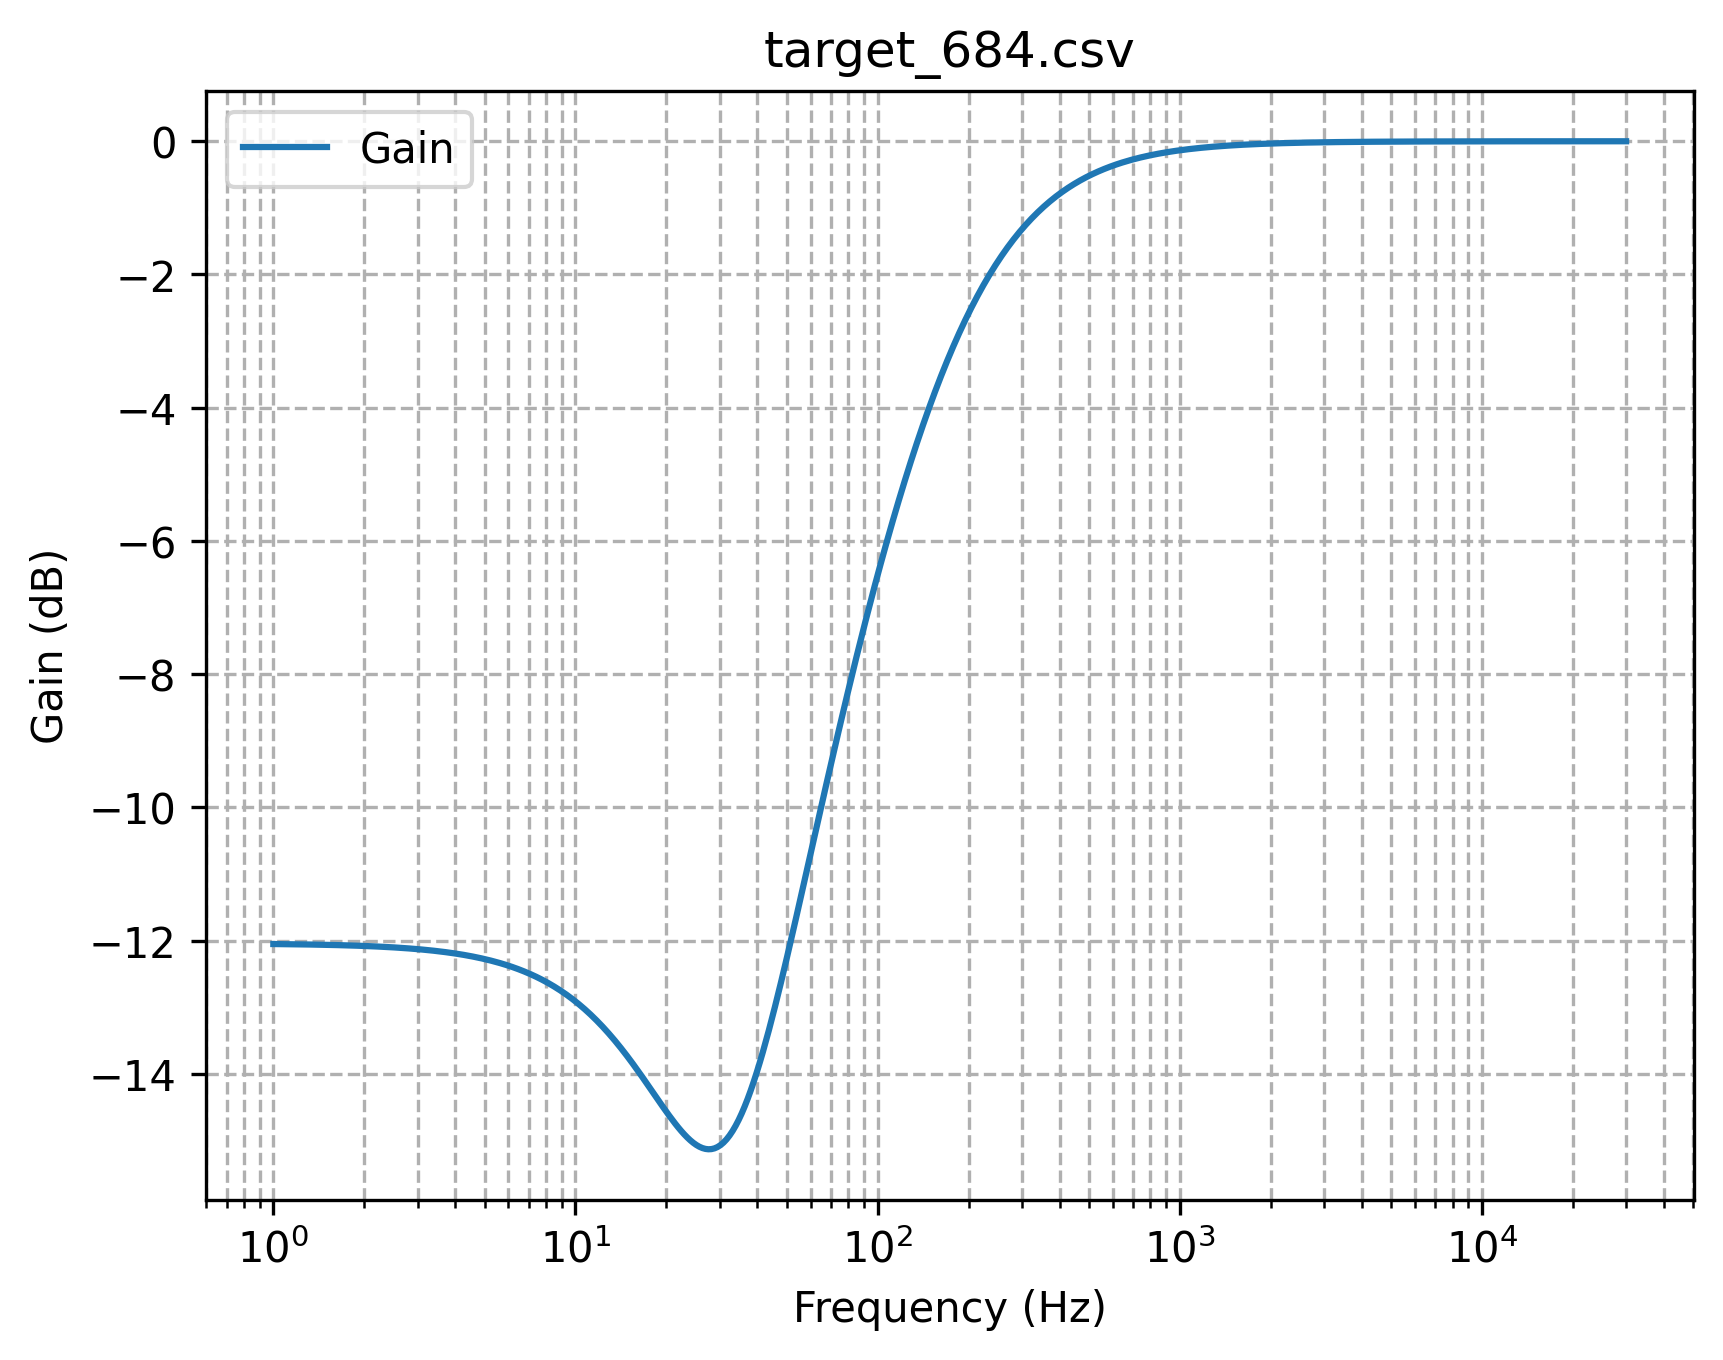

The data file committed next to this chart (first rows):
Frequency, Gain, Phase
1.0, 0.2497, -0.009383
1.023, 0.2497, -0.0096
1.047, 0.2497, -0.009821
1.072, 0.2497, -0.01005
1.096, 0.2497, -0.01028
1.122, 0.2497, -0.01052
1.148, 0.2496, -0.01076
1.175, 0.2496, -0.01101
1.202, 0.2496, -0.01126
1.23, 0.2496, -0.01152
1.259, 0.2496, -0.01178
1.288, 0.2495, -0.01205
1.318, 0.2495, -0.01233
1.349, 0.2495, -0.01261
1.38, 0.2495, -0.0129
1.413, 0.2494, -0.0132
1.445, 0.2494, -0.0135
1.479, 0.2494, -0.01381
1.514, 0.2494, -0.01412
1.549, 0.2493, -0.01444
1.585, 0.2493, -0.01477
1.622, 0.2493, -0.01511
1.66, 0.2492, -0.01545
1.698, 0.2492, -0.0158
1.738, 0.2492, -0.01616
1.778, 0.2491, -0.01653
1.82, 0.2491, -0.0169
1.862, 0.249, -0.01728
1.905, 0.249, -0.01767
1.95, 0.249, -0.01807
1.995, 0.2489, -0.01848
2.042, 0.2489, -0.01889
2.089, 0.2488, -0.01931
2.138, 0.2487, -0.01974
2.188, 0.2487, -0.02019
2.239, 0.2486, -0.02063
2.291, 0.2486, -0.02109
2.344, 0.2485, -0.02156
2.399, 0.2484, -0.02204
2.455, 0.2483, -0.02252
2.512, 0.2483, -0.02302
2.57, 0.2482, -0.02352
2.63, 0.2481, -0.02404
2.692, 0.248, -0.02456
2.754, 0.2479, -0.02509
2.818, 0.2478, -0.02564
2.884, 0.2477, -0.02619
2.951, 0.2476, -0.02675
3.02, 0.2475, -0.02732
3.09, 0.2474, -0.02791
3.162, 0.2473, -0.0285
3.236, 0.2471, -0.0291
3.311, 0.247, -0.02971
3.388, 0.2469, -0.03033
3.467, 0.2467, -0.03096
3.548, 0.2466, -0.0316
3.631, 0.2464, -0.03225
3.715, 0.2463, -0.0329
3.802, 0.2461, -0.03357
3.89, 0.2459, -0.03424
... 389 more rows
